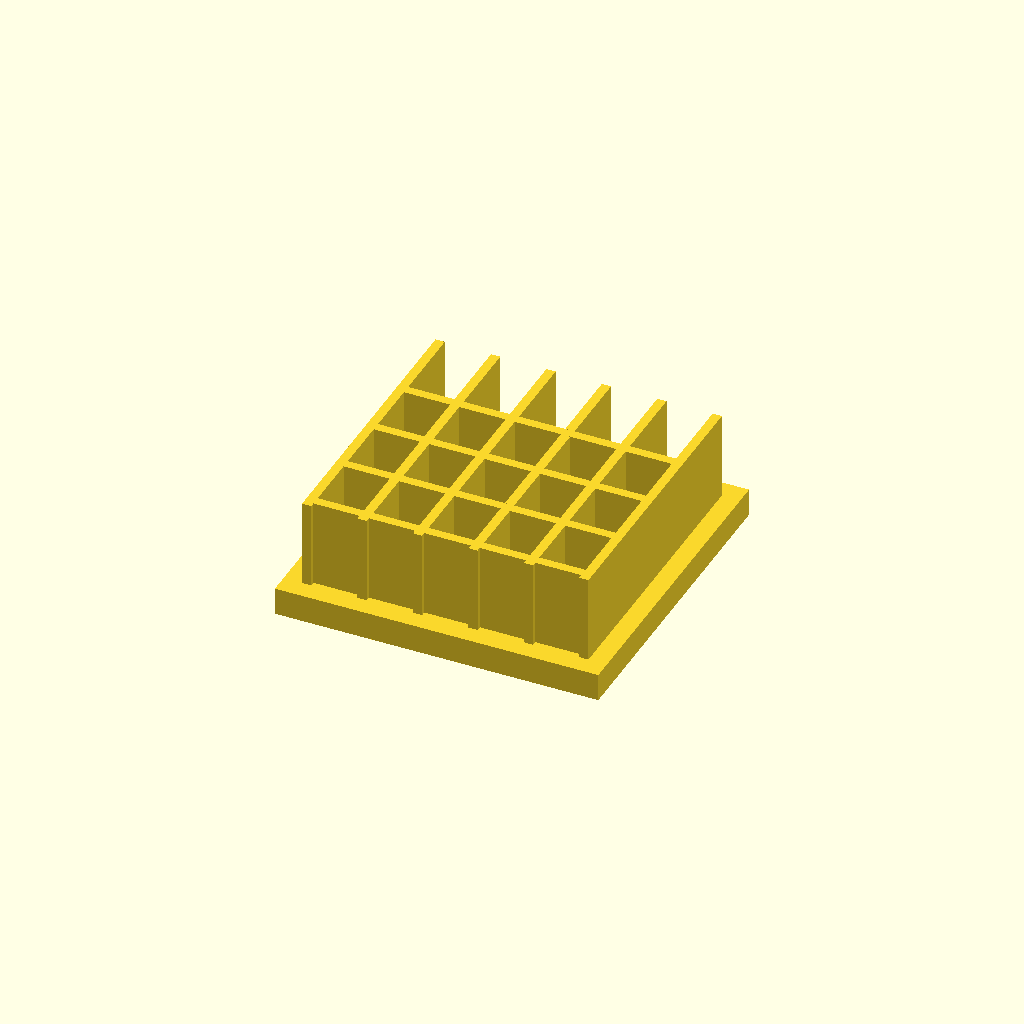
Cell 1 — every parameter at its default value.
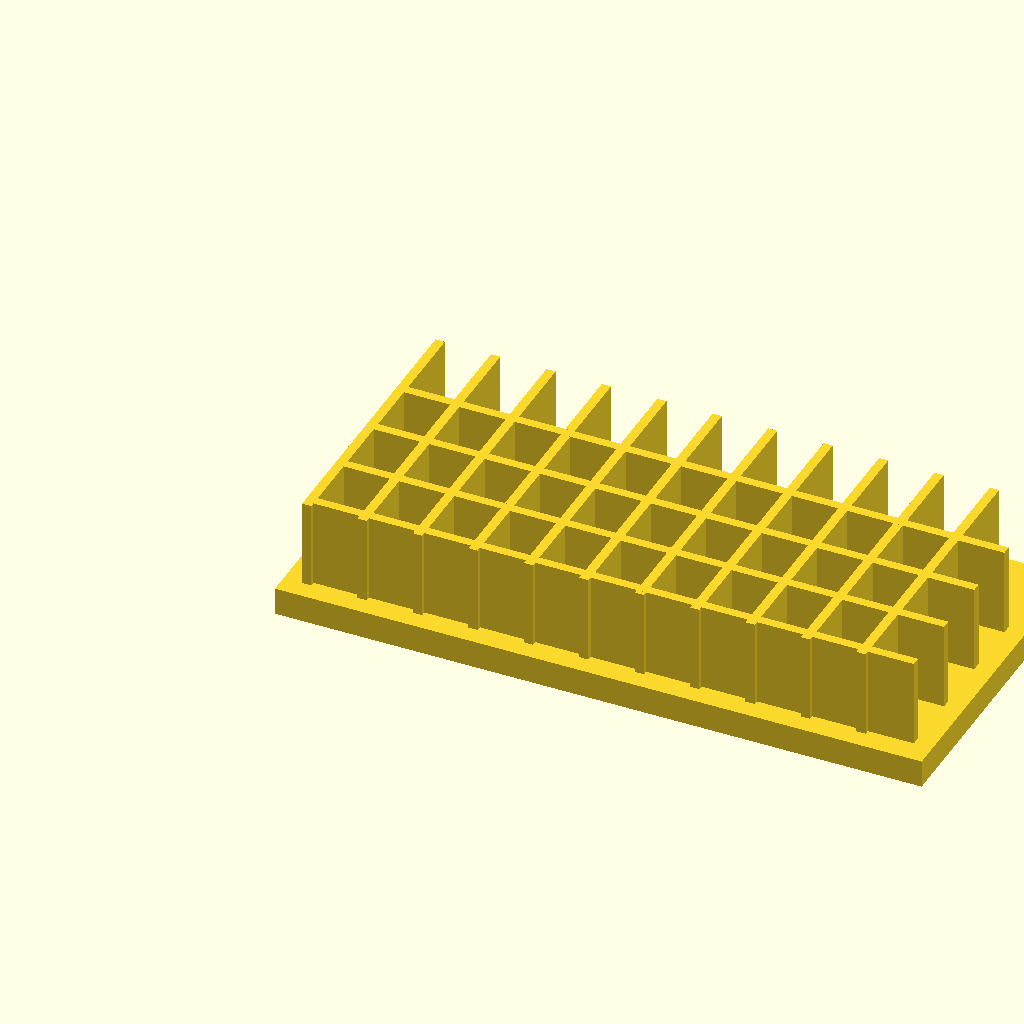
Cell 2 — base_l set to 140, the other parameters unchanged.
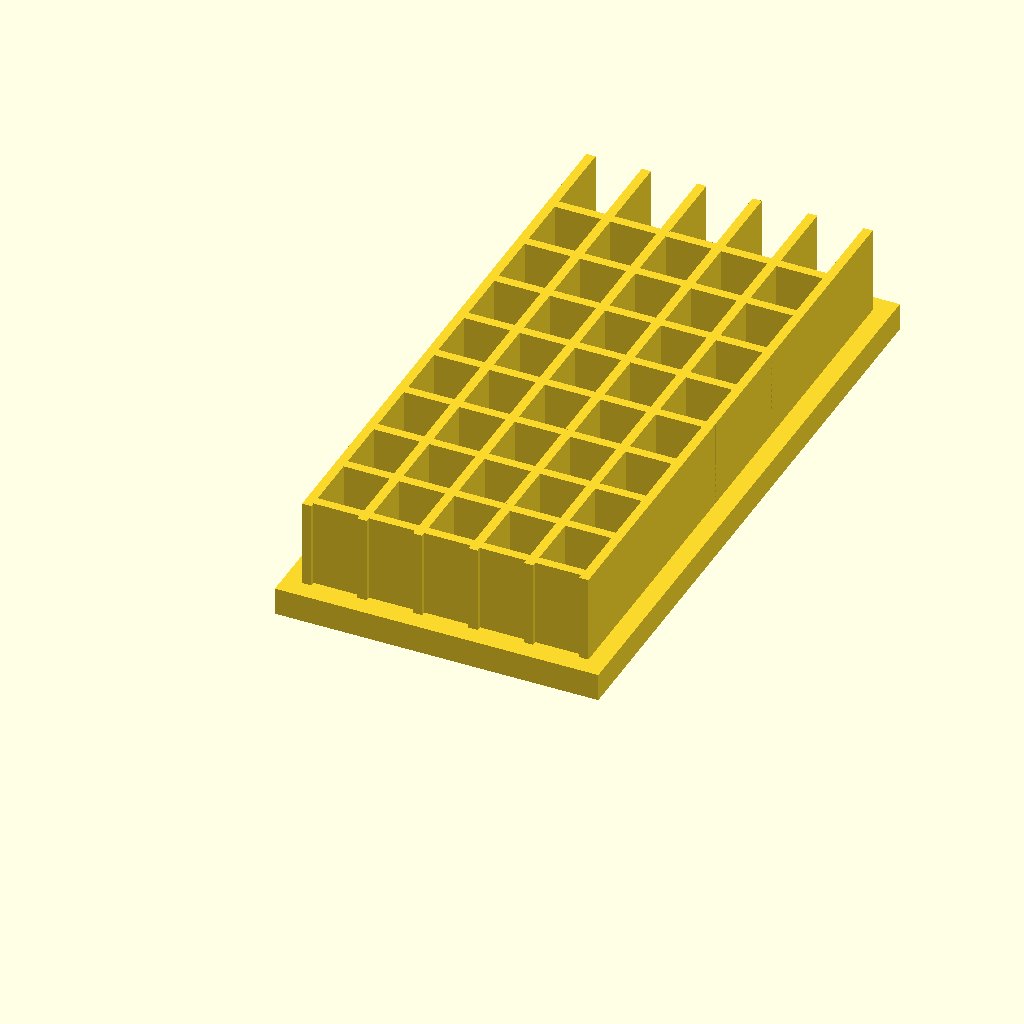
Cell 3: base_w = 140 (everything else at default).
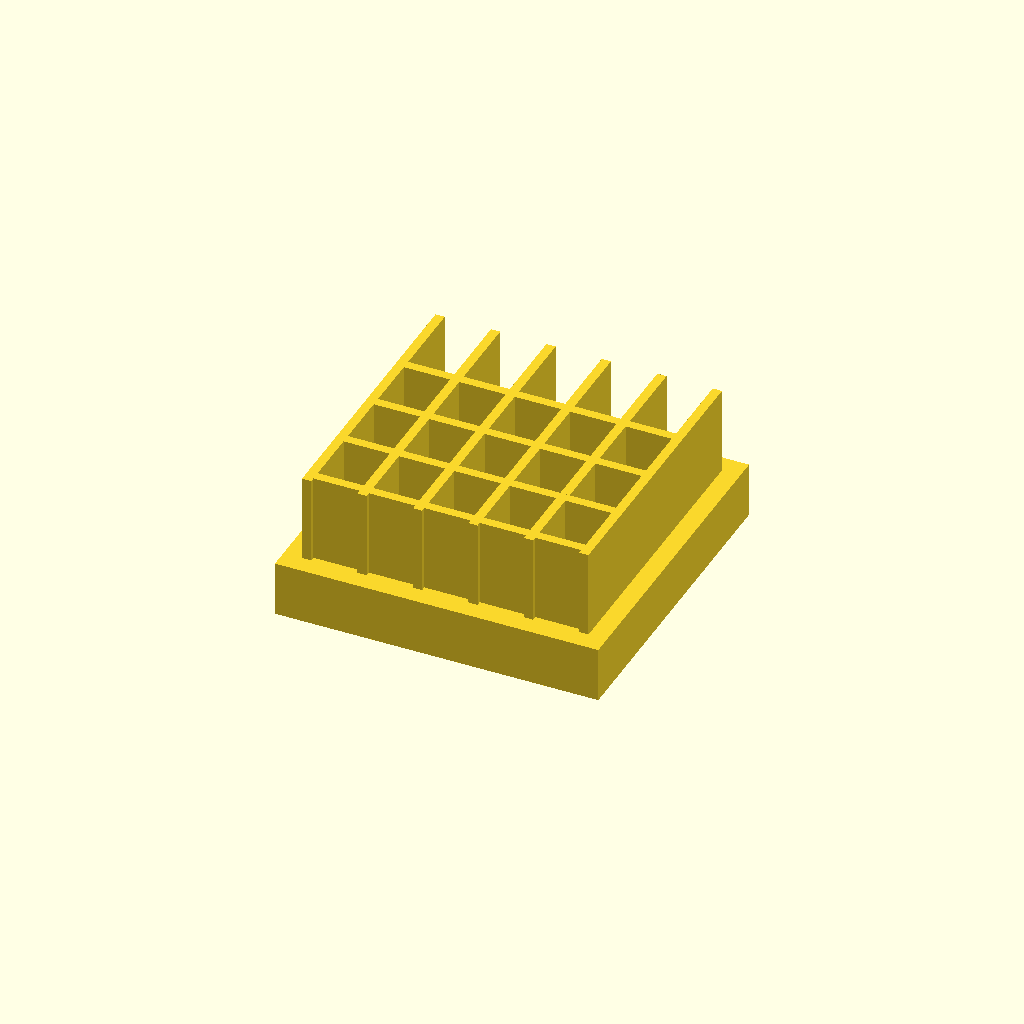
Cell 4: the same model with base_t = 12.
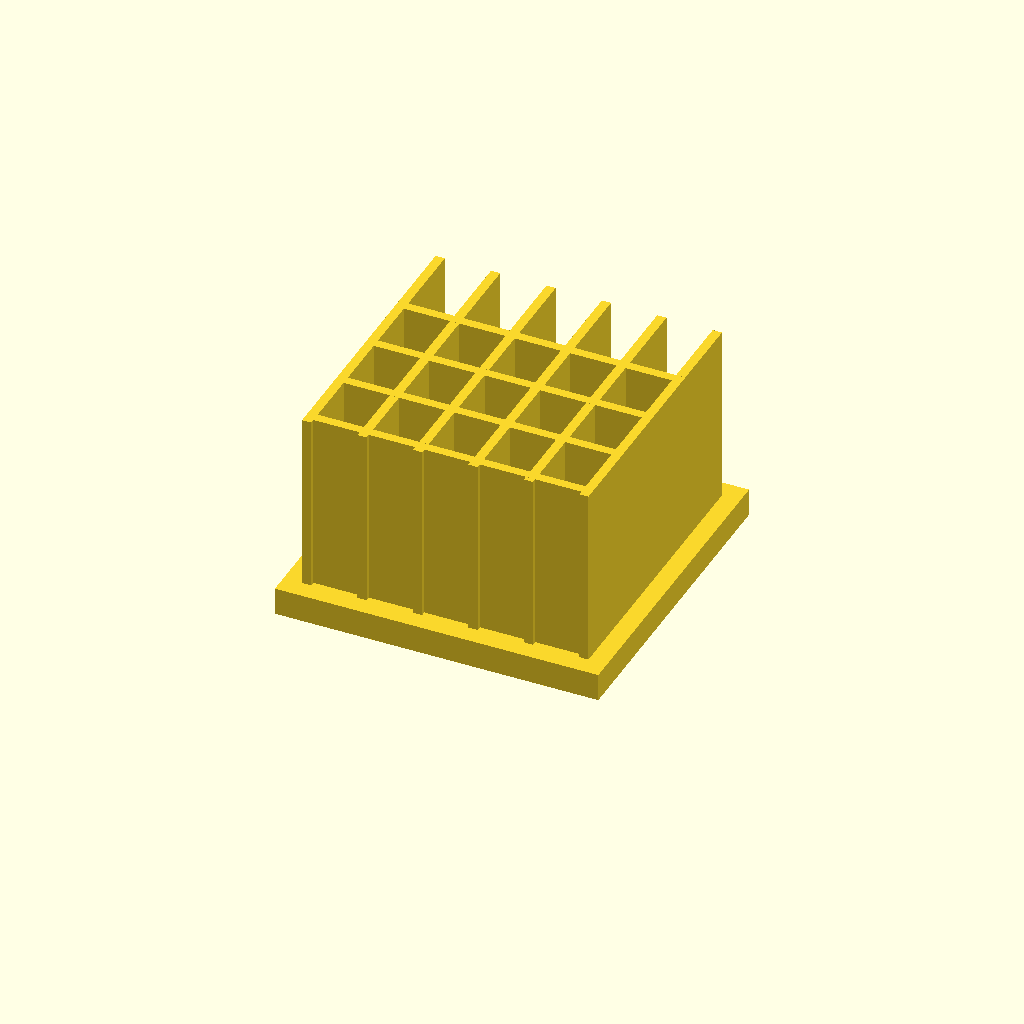
Cell 5 — fin_h set to 40, the other parameters unchanged.
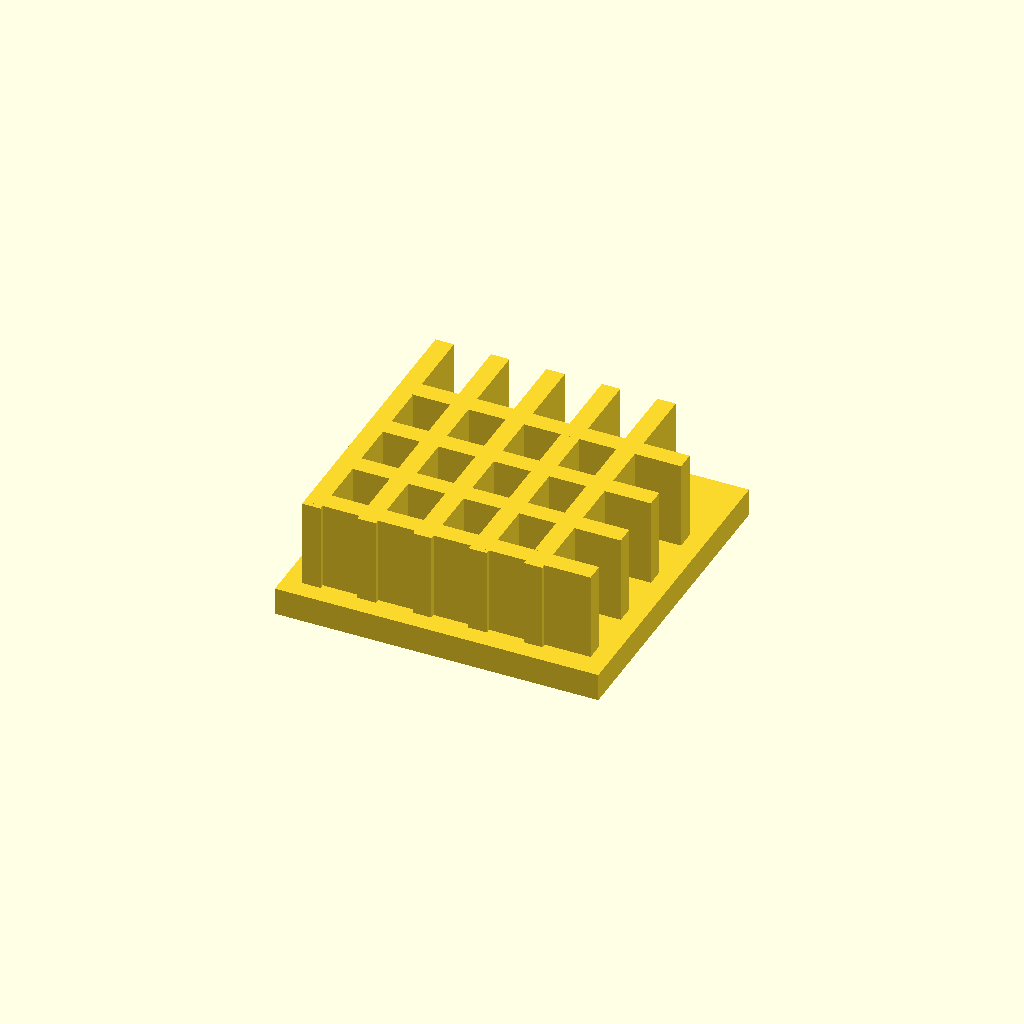
Cell 6 — fin_t set to 4, the other parameters unchanged.
All cells are drawn from one camera (rotation 55°, 0°, 25°, orthographic, colour scheme Cornfield), so only the parameter changes between them.
Source of the model, optional_data/data/solid2/heatsink/part_0199.scad:
$fn = 32;

// ----------------------------------------------------------------------
// Heatsink: cross fin block
// ----------------------------------------------------------------------

// --- parameters (mm) ---
base_l = 70;              // base length, X
base_w = 70;              // base width, Y
base_t = 6;               // base plate thickness
fin_h = 20;               // fin height above the base
fin_t = 2;                // fin thickness
edge = 4;                 // margin from the base ends
pitch = 12;               // fin pitch
rib_pitch = 14;           // cross rib pitch

n_fins = floor((base_l - 2 * edge - fin_t) / pitch) + 1;  // fin count
total_h = base_t + fin_h - 1;  // overall height
n_ribs = floor((base_w - 2 * edge) / rib_pitch);  // rib count

union() {
  cube([base_l, base_w, base_t]);
  for (i = [0 : n_fins - 1])
    translate([edge + i * pitch, edge, base_t - 1])
      cube([fin_t, base_w - 2 * edge, fin_h]);
  for (i = [0 : n_ribs - 1])
    translate([edge, edge + 1 + i * rib_pitch, base_t - 1])
      cube([base_l - 2 * edge, fin_t, fin_h]);
}
Parameter table extracted from the source (name, type, default, range or options):
base_l: number, default 70
base_w: number, default 70
base_t: number, default 6
fin_h: number, default 20
fin_t: number, default 2
edge: number, default 4
pitch: number, default 12
rib_pitch: number, default 14
